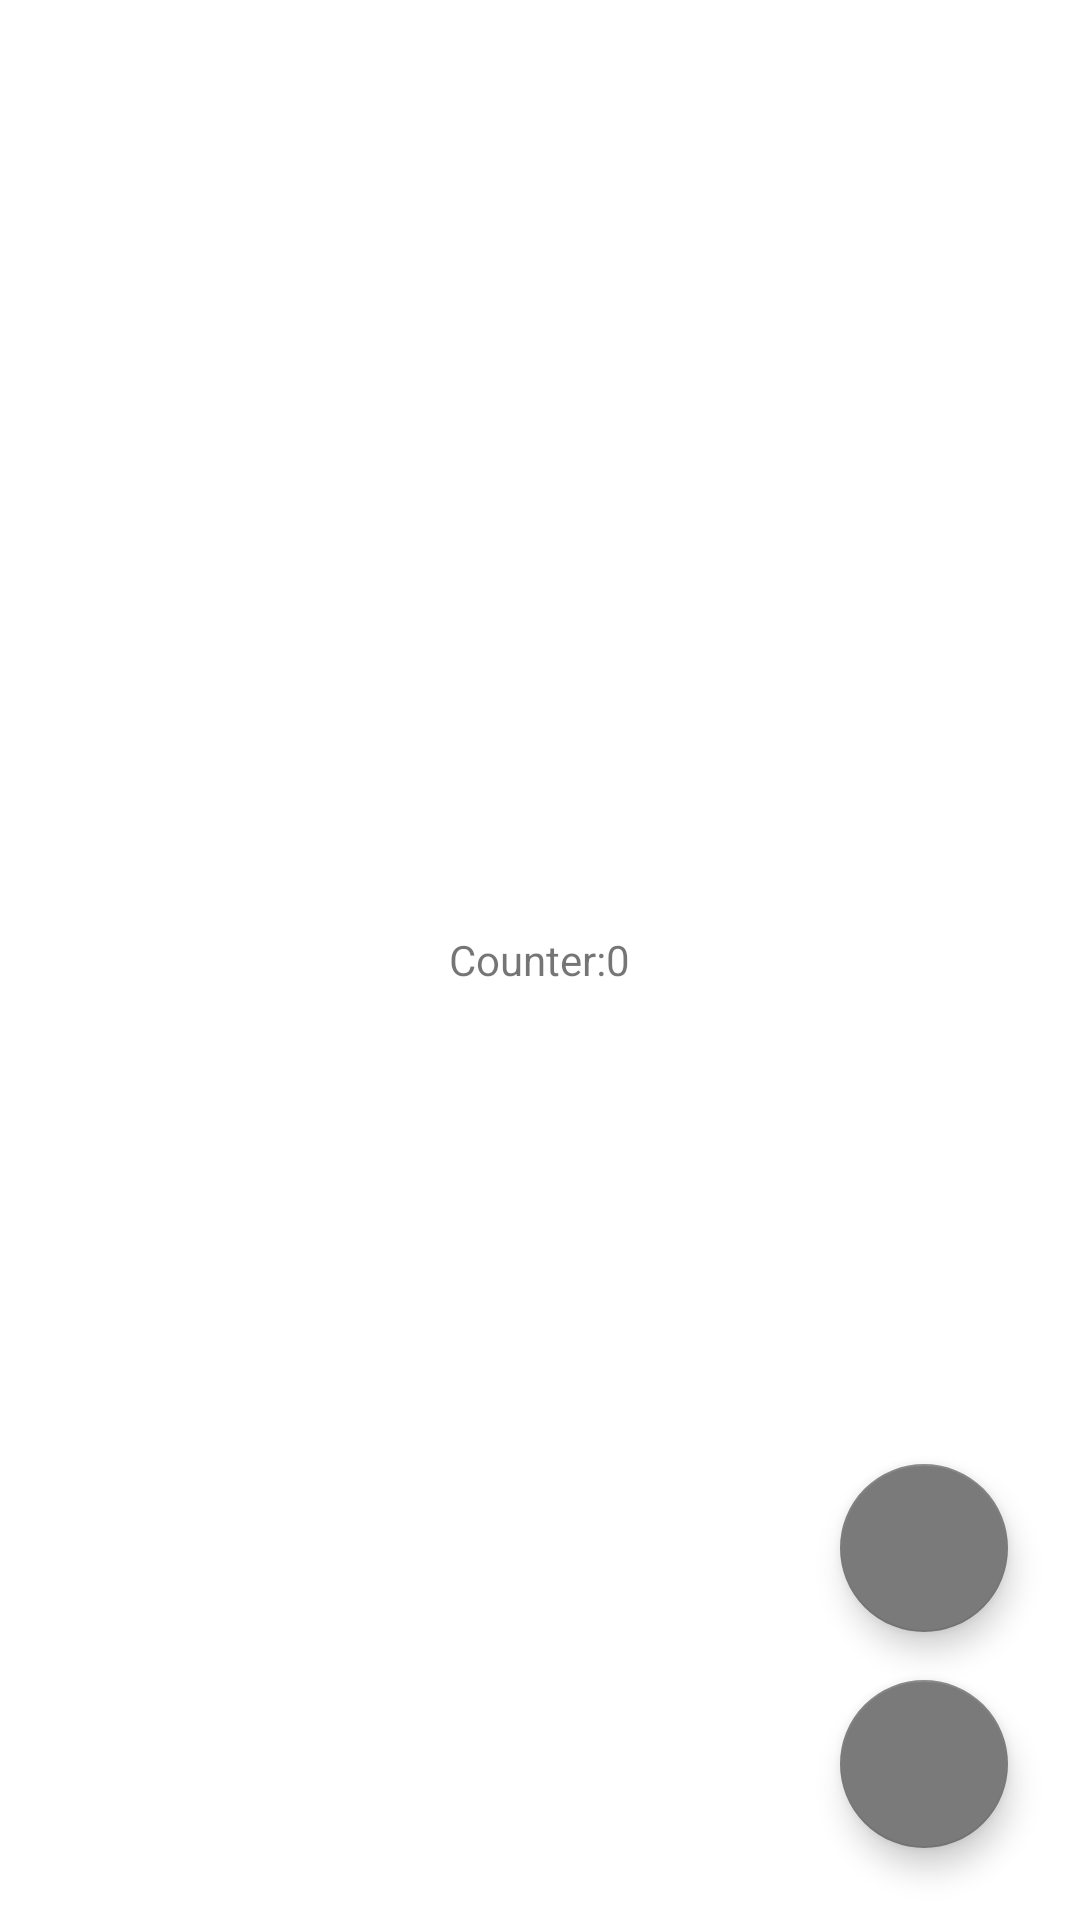

Here is an Android app screen rendered from its layout file. Give the layout XML and the strings, colors and styles it references.
<!-- AndroidManifest.xml: application theme AppTheme -->
<!-- res/layout/activity_counter.xml -->
<?xml version="1.0" encoding="utf-8"?>
<androidx.coordinatorlayout.widget.CoordinatorLayout xmlns:android="http://schemas.android.com/apk/res/android"
    xmlns:tools="http://schemas.android.com/tools"
    android:id="@+id/coordinatorLayout"
    android:layout_width="match_parent"
    android:layout_height="match_parent"
    tools:context="com.wac.labcollect.ui.activity.counter.CounterActivity">

    <LinearLayout
        android:layout_width="wrap_content"
        android:layout_height="wrap_content"
        android:layout_gravity="center"
        android:orientation="horizontal">

        <TextView
            android:layout_width="wrap_content"
            android:layout_height="wrap_content"
            android:id="@+id/description"
            android:text="@string/counter" />

        <TextView
            android:layout_width="wrap_content"
            android:layout_height="wrap_content"
            android:id="@+id/value"
            android:text="@string/counter_default_value" />


    </LinearLayout>

    <LinearLayout
        android:id="@+id/fabLayout"
        android:layout_width="wrap_content"
        android:layout_height="wrap_content"
        android:layout_gravity="bottom|end"
        android:clipChildren="false"
        android:clipToPadding="false"
        android:padding="24dp"
        android:orientation="vertical">

        <com.google.android.material.floatingactionbutton.FloatingActionButton
            android:id="@+id/fabIncrement"
            android:layout_width="wrap_content"
            android:layout_height="wrap_content"
            android:layout_marginBottom="16dp"
            android:src="@drawable/ic_baseline_add_24" />

        <com.google.android.material.floatingactionbutton.FloatingActionButton
            android:id="@+id/fabDecrement"
            android:layout_width="wrap_content"
            android:layout_height="wrap_content"
            android:src="@drawable/ic_baseline_remove_24" />

    </LinearLayout>

</androidx.coordinatorlayout.widget.CoordinatorLayout>
<!-- resources referenced by this layout -->
<resources>
  <string name="counter" translatable="false">Counter:</string>
  <string name="counter_default_value" translatable="false">0</string>
  <style name="AppTheme" parent="Base.AppTheme">
          
  
  
  
          <item name="colorSecondary">@color/HINT_COLOR</item>
  
  
  
  
  
  
  
  
  
          <item name="android:windowDrawsSystemBarBackgrounds">true</item>
  
  
          <item name="toolbarNavigationButtonStyle">@style/Widget.Bloco.ToolbarNavigationButton</item>
          <item name="titleTextStyle">@style/TextAppearance.Bloco.ToolbarTitle</item>
  
      </style>
  <style name="Base.AppTheme" parent="Theme.MaterialComponents.Light.DarkActionBar">
          <item name="android:navigationBarColor">@android:color/transparent</item>
          <item name="android:windowTranslucentNavigation">true</item>
          <item name="android:statusBarColor">@color/HEADER_MAIN_TITLE</item>
      </style>
  <color name="HINT_COLOR">#7a7a7a</color>
  <style name="Widget.Bloco.ToolbarNavigationButton" parent="Widget.AppCompat.Toolbar.Button.Navigation">
          <item name="tint">?colorOnSurface</item>
      </style>
  <color name="HEADER_MAIN_TITLE">#252525</color>
</resources>
